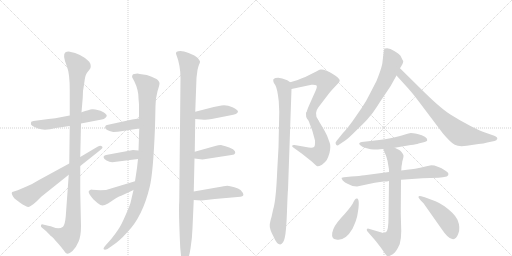
t = 0.00 s
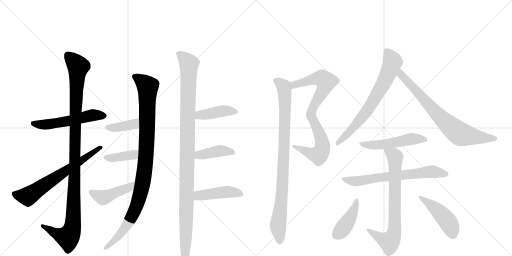
t = 3.20 s
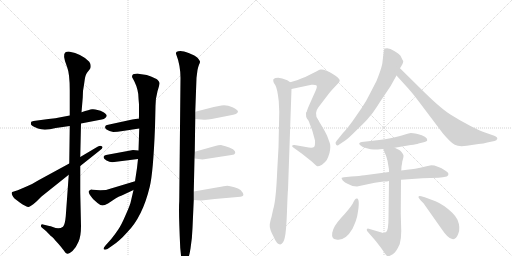
t = 6.40 s
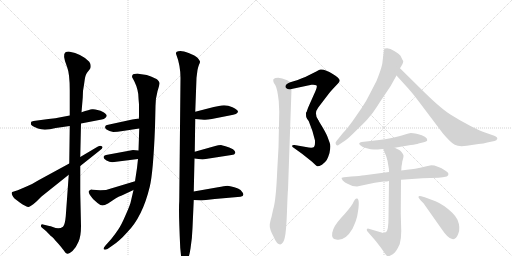
t = 9.60 s
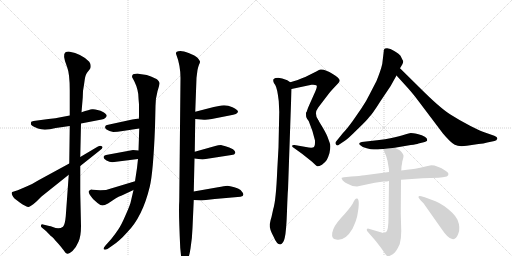
t = 12.80 s
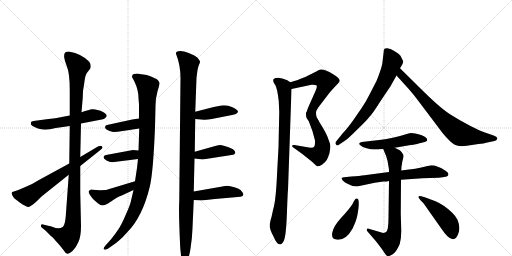
t = 16.00 s

The animated SVG that drew these frames (rendered in a browser with its animation timeline set to each time). Animation: 21 CSS @keyframes rules; one cycle of 16.00 s.

<svg version="1.1" viewBox="0 0 2048 1024" xmlns="http://www.w3.org/2000/svg">
  <g stroke="lightgray" stroke-dasharray="1,1" stroke-width="1" transform="scale(4, 4)">
    <line x1="0" y1="0" x2="256" y2="256"></line>
    <line x1="256" y1="0" x2="0" y2="256"></line>
    <line x1="128" y1="0" x2="128" y2="256"></line>
    <line x1="0" y1="128" x2="256" y2="128"></line>
    <line x1="256" y1="0" x2="512" y2="256"></line>
    <line x1="512" y1="0" x2="256" y2="256"></line>
    <line x1="384" y1="0" x2="384" y2="256"></line>
    <line x1="256" y1="128" x2="512" y2="128"></line>
  </g>
<g transform="scale(1, -1) translate(0, -850)">
   <style type="text/css">
    @keyframes keyframes0 {
      from {
       stroke: black;
       stroke-dashoffset: 547;
       stroke-width: 128;
       }
       64% {
       animation-timing-function: step-end;
       stroke: black;
       stroke-dashoffset: 0;
       stroke-width: 128;
       }
       to {
       stroke: black;
       stroke-width: 1024;
       }
       }
       #make-me-a-hanzi-animation-0 {
         animation: keyframes0 0.695150s both;
         animation-delay: 0.000000s;
         animation-timing-function: linear;
       }
    @keyframes keyframes1 {
      from {
       stroke: black;
       stroke-dashoffset: 1117;
       stroke-width: 128;
       }
       78% {
       animation-timing-function: step-end;
       stroke: black;
       stroke-dashoffset: 0;
       stroke-width: 128;
       }
       to {
       stroke: black;
       stroke-width: 1024;
       }
       }
       #make-me-a-hanzi-animation-1 {
         animation: keyframes1 1.159017s both;
         animation-delay: 0.695150s;
         animation-timing-function: linear;
       }
    @keyframes keyframes2 {
      from {
       stroke: black;
       stroke-dashoffset: 663;
       stroke-width: 128;
       }
       68% {
       animation-timing-function: step-end;
       stroke: black;
       stroke-dashoffset: 0;
       stroke-width: 128;
       }
       to {
       stroke: black;
       stroke-width: 1024;
       }
       }
       #make-me-a-hanzi-animation-2 {
         animation: keyframes2 0.789551s both;
         animation-delay: 1.854167s;
         animation-timing-function: linear;
       }
    @keyframes keyframes3 {
      from {
       stroke: black;
       stroke-dashoffset: 1015;
       stroke-width: 128;
       }
       77% {
       animation-timing-function: step-end;
       stroke: black;
       stroke-dashoffset: 0;
       stroke-width: 128;
       }
       to {
       stroke: black;
       stroke-width: 1024;
       }
       }
       #make-me-a-hanzi-animation-3 {
         animation: keyframes3 1.076009s both;
         animation-delay: 2.643717s;
         animation-timing-function: linear;
       }
    @keyframes keyframes4 {
      from {
       stroke: black;
       stroke-dashoffset: 385;
       stroke-width: 128;
       }
       56% {
       animation-timing-function: step-end;
       stroke: black;
       stroke-dashoffset: 0;
       stroke-width: 128;
       }
       to {
       stroke: black;
       stroke-width: 1024;
       }
       }
       #make-me-a-hanzi-animation-4 {
         animation: keyframes4 0.563314s both;
         animation-delay: 3.719727s;
         animation-timing-function: linear;
       }
    @keyframes keyframes5 {
      from {
       stroke: black;
       stroke-dashoffset: 387;
       stroke-width: 128;
       }
       56% {
       animation-timing-function: step-end;
       stroke: black;
       stroke-dashoffset: 0;
       stroke-width: 128;
       }
       to {
       stroke: black;
       stroke-width: 1024;
       }
       }
       #make-me-a-hanzi-animation-5 {
         animation: keyframes5 0.564941s both;
         animation-delay: 4.283040s;
         animation-timing-function: linear;
       }
    @keyframes keyframes6 {
      from {
       stroke: black;
       stroke-dashoffset: 448;
       stroke-width: 128;
       }
       59% {
       animation-timing-function: step-end;
       stroke: black;
       stroke-dashoffset: 0;
       stroke-width: 128;
       }
       to {
       stroke: black;
       stroke-width: 1024;
       }
       }
       #make-me-a-hanzi-animation-6 {
         animation: keyframes6 0.614583s both;
         animation-delay: 4.847982s;
         animation-timing-function: linear;
       }
    @keyframes keyframes7 {
      from {
       stroke: black;
       stroke-dashoffset: 1103;
       stroke-width: 128;
       }
       78% {
       animation-timing-function: step-end;
       stroke: black;
       stroke-dashoffset: 0;
       stroke-width: 128;
       }
       to {
       stroke: black;
       stroke-width: 1024;
       }
       }
       #make-me-a-hanzi-animation-7 {
         animation: keyframes7 1.147624s both;
         animation-delay: 5.462565s;
         animation-timing-function: linear;
       }
    @keyframes keyframes8 {
      from {
       stroke: black;
       stroke-dashoffset: 418;
       stroke-width: 128;
       }
       58% {
       animation-timing-function: step-end;
       stroke: black;
       stroke-dashoffset: 0;
       stroke-width: 128;
       }
       to {
       stroke: black;
       stroke-width: 1024;
       }
       }
       #make-me-a-hanzi-animation-8 {
         animation: keyframes8 0.590169s both;
         animation-delay: 6.610189s;
         animation-timing-function: linear;
       }
    @keyframes keyframes9 {
      from {
       stroke: black;
       stroke-dashoffset: 409;
       stroke-width: 128;
       }
       57% {
       animation-timing-function: step-end;
       stroke: black;
       stroke-dashoffset: 0;
       stroke-width: 128;
       }
       to {
       stroke: black;
       stroke-width: 1024;
       }
       }
       #make-me-a-hanzi-animation-9 {
         animation: keyframes9 0.582845s both;
         animation-delay: 7.200358s;
         animation-timing-function: linear;
       }
    @keyframes keyframes10 {
      from {
       stroke: black;
       stroke-dashoffset: 445;
       stroke-width: 128;
       }
       59% {
       animation-timing-function: step-end;
       stroke: black;
       stroke-dashoffset: 0;
       stroke-width: 128;
       }
       to {
       stroke: black;
       stroke-width: 1024;
       }
       }
       #make-me-a-hanzi-animation-10 {
         animation: keyframes10 0.612142s both;
         animation-delay: 7.783203s;
         animation-timing-function: linear;
       }
    @keyframes keyframes11 {
      from {
       stroke: black;
       stroke-dashoffset: 568;
       stroke-width: 128;
       }
       65% {
       animation-timing-function: step-end;
       stroke: black;
       stroke-dashoffset: 0;
       stroke-width: 128;
       }
       to {
       stroke: black;
       stroke-width: 1024;
       }
       }
       #make-me-a-hanzi-animation-11 {
         animation: keyframes11 0.712240s both;
         animation-delay: 8.395345s;
         animation-timing-function: linear;
       }
    @keyframes keyframes12 {
      from {
       stroke: black;
       stroke-dashoffset: 540;
       stroke-width: 128;
       }
       64% {
       animation-timing-function: step-end;
       stroke: black;
       stroke-dashoffset: 0;
       stroke-width: 128;
       }
       to {
       stroke: black;
       stroke-width: 1024;
       }
       }
       #make-me-a-hanzi-animation-12 {
         animation: keyframes12 0.689453s both;
         animation-delay: 9.107585s;
         animation-timing-function: linear;
       }
    @keyframes keyframes13 {
      from {
       stroke: black;
       stroke-dashoffset: 919;
       stroke-width: 128;
       }
       75% {
       animation-timing-function: step-end;
       stroke: black;
       stroke-dashoffset: 0;
       stroke-width: 128;
       }
       to {
       stroke: black;
       stroke-width: 1024;
       }
       }
       #make-me-a-hanzi-animation-13 {
         animation: keyframes13 0.997884s both;
         animation-delay: 9.797038s;
         animation-timing-function: linear;
       }
    @keyframes keyframes14 {
      from {
       stroke: black;
       stroke-dashoffset: 700;
       stroke-width: 128;
       }
       69% {
       animation-timing-function: step-end;
       stroke: black;
       stroke-dashoffset: 0;
       stroke-width: 128;
       }
       to {
       stroke: black;
       stroke-width: 1024;
       }
       }
       #make-me-a-hanzi-animation-14 {
         animation: keyframes14 0.819661s both;
         animation-delay: 10.794922s;
         animation-timing-function: linear;
       }
    @keyframes keyframes15 {
      from {
       stroke: black;
       stroke-dashoffset: 749;
       stroke-width: 128;
       }
       71% {
       animation-timing-function: step-end;
       stroke: black;
       stroke-dashoffset: 0;
       stroke-width: 128;
       }
       to {
       stroke: black;
       stroke-width: 1024;
       }
       }
       #make-me-a-hanzi-animation-15 {
         animation: keyframes15 0.859538s both;
         animation-delay: 11.614583s;
         animation-timing-function: linear;
       }
    @keyframes keyframes16 {
      from {
       stroke: black;
       stroke-dashoffset: 509;
       stroke-width: 128;
       }
       62% {
       animation-timing-function: step-end;
       stroke: black;
       stroke-dashoffset: 0;
       stroke-width: 128;
       }
       to {
       stroke: black;
       stroke-width: 1024;
       }
       }
       #make-me-a-hanzi-animation-16 {
         animation: keyframes16 0.664225s both;
         animation-delay: 12.474121s;
         animation-timing-function: linear;
       }
    @keyframes keyframes17 {
      from {
       stroke: black;
       stroke-dashoffset: 669;
       stroke-width: 128;
       }
       69% {
       animation-timing-function: step-end;
       stroke: black;
       stroke-dashoffset: 0;
       stroke-width: 128;
       }
       to {
       stroke: black;
       stroke-width: 1024;
       }
       }
       #make-me-a-hanzi-animation-17 {
         animation: keyframes17 0.794434s both;
         animation-delay: 13.138346s;
         animation-timing-function: linear;
       }
    @keyframes keyframes18 {
      from {
       stroke: black;
       stroke-dashoffset: 746;
       stroke-width: 128;
       }
       71% {
       animation-timing-function: step-end;
       stroke: black;
       stroke-dashoffset: 0;
       stroke-width: 128;
       }
       to {
       stroke: black;
       stroke-width: 1024;
       }
       }
       #make-me-a-hanzi-animation-18 {
         animation: keyframes18 0.857096s both;
         animation-delay: 13.932780s;
         animation-timing-function: linear;
       }
    @keyframes keyframes19 {
      from {
       stroke: black;
       stroke-dashoffset: 419;
       stroke-width: 128;
       }
       58% {
       animation-timing-function: step-end;
       stroke: black;
       stroke-dashoffset: 0;
       stroke-width: 128;
       }
       to {
       stroke: black;
       stroke-width: 1024;
       }
       }
       #make-me-a-hanzi-animation-19 {
         animation: keyframes19 0.590983s both;
         animation-delay: 14.789876s;
         animation-timing-function: linear;
       }
    @keyframes keyframes20 {
      from {
       stroke: black;
       stroke-dashoffset: 457;
       stroke-width: 128;
       }
       60% {
       animation-timing-function: step-end;
       stroke: black;
       stroke-dashoffset: 0;
       stroke-width: 128;
       }
       to {
       stroke: black;
       stroke-width: 1024;
       }
       }
       #make-me-a-hanzi-animation-20 {
         animation: keyframes20 0.621908s both;
         animation-delay: 15.380859s;
         animation-timing-function: linear;
       }
</style>
<path d="M 279 388 L 242 381 Q 225 377 194 374 L 134 366 L 125 363 Q 123 357 124 352 Q 126 346 152 336 Q 178 326 223 338 L 279 346 L 324 356 L 407 372 Q 416 373 421 378 Q 427 383 427 388 Q 427 392 414 401 Q 402 409 390 410 Q 379 414 368 413 Q 358 412 326 401 L 279 388 Z" fill="lightgray"></path> 
<path d="M 326 401 L 331 460 L 332 486 Q 336 509 339 532 Q 342 554 352 564 L 359 573 Q 363 577 363 586 Q 363 594 357 603 Q 329 634 275 644 Q 266 644 262 641 Q 248 632 268 583 Q 279 556 279 488 L 279 388 L 279 346 L 277 196 L 275 151 L 263 -15 Q 260 -49 252 -57 Q 236 -69 211 -58 Q 202 -54 197 -54 L 172 -48 Q 166 -46 164 -51 Q 162 -56 167 -60 L 184 -74 Q 201 -92 205 -95 Q 210 -98 215 -104 Q 220 -111 227 -118 Q 235 -126 246 -140 Q 258 -155 260 -159 Q 264 -164 270 -165 Q 276 -166 290 -154 Q 305 -139 314 -117 Q 324 -95 324 -54 L 321 80 L 321 186 L 321 222 L 324 356 L 326 401 Z" fill="lightgray"></path> 
<path d="M 277 196 L 154 129 Q 129 113 106 104 L 71 89 L 49 82 Q 42 77 58 56 L 79 40 Q 109 19 117 23 Q 120 24 133 33 L 147 45 L 166 64 L 275 151 L 321 186 L 399 248 Q 416 260 407 265 Q 402 269 390 263 L 321 222 L 277 196 Z" fill="lightgray"></path> 
<path d="M 550 556 Q 534 556 530 550 Q 527 544 529 540 Q 548 509 553 474 Q 554 454 556 433 L 556 376 L 557 336 L 554 248 L 552 214 L 548 178 L 540 125 L 534 90 L 524 47 Q 522 33 503 -9 Q 485 -51 473 -68 Q 461 -86 445 -106 L 421 -133 Q 412 -143 415 -147 Q 419 -151 430 -146 L 450 -132 Q 478 -114 508 -80 Q 570 -18 599 103 Q 613 161 620 342 L 622 426 Q 622 456 630 485 Q 639 513 638 518 Q 638 522 631 530 Q 625 537 587 550 L 566 553 Q 560 553 550 556 Z" fill="lightgray"></path> 
<path d="M 556 376 L 529 372 L 428 350 Q 422 349 421 344 Q 417 334 438 326 L 453 322 Q 469 322 491 326 L 557 336 C 587 340 586 380 556 376 Z" fill="lightgray"></path> 
<path d="M 554 248 L 532 250 L 424 230 Q 415 228 414 222 Q 414 215 426 208 Q 438 201 449 201 L 552 214 C 582 218 584 245 554 248 Z" fill="lightgray"></path> 
<path d="M 540 125 L 424 90 Q 412 90 401 89 L 369 91 L 367 92 Q 359 92 355 85 Q 352 78 373 53 L 390 38 Q 403 28 410 28 Q 418 28 432 36 L 462 56 Q 474 64 487 68 L 534 90 C 561 103 569 134 540 125 Z" fill="lightgray"></path> 
<path d="M 722 538 L 717 45 Q 714 7 721 -142 L 725 -181 Q 729 -203 739 -203 Q 740 -204 742 -202 Q 755 -190 762 -144 Q 769 -99 770 -62 L 775 50 L 775 84 L 778 216 L 779 243 L 781 374 L 781 403 L 786 539 L 790 570 Q 792 581 796 591 Q 801 600 800 604 Q 799 608 790 619 Q 781 628 757 637 Q 733 646 722 646 Q 712 646 707 643 Q 703 639 704 635 Q 722 589 722 538 Z" fill="lightgray"></path> 
<path d="M 781 374 L 816 371 Q 826 370 847 374 L 918 388 Q 952 393 952 404 Q 952 410 930 421 Q 908 431 886 428 L 855 422 L 781 403 C 752 396 751 377 781 374 Z" fill="lightgray"></path> 
<path d="M 778 216 L 810 212 L 926 230 Q 939 231 941 238 Q 943 245 932 253 Q 917 261 902 265 Q 888 268 884 270 Q 873 270 861 266 L 779 243 C 750 235 748 220 778 216 Z" fill="lightgray"></path> 
<path d="M 775 50 L 806 48 L 859 54 L 962 63 Q 979 66 971 79 Q 963 92 952 96 Q 920 107 909 107 Q 898 106 872 101 L 775 84 C 745 79 745 52 775 50 Z" fill="lightgray"></path> 
<path d="M 1227 404 L 1225 389 C 1221 359 1286 345 1272 371 Q 1255 397 1273 420 L 1305 462 Q 1321 484 1333 496 L 1351 515 Q 1359 523 1359 528 Q 1359 532 1351 540 Q 1343 548 1331 554 Q 1300 574 1282 572 Q 1277 572 1267 565 L 1221 542 Q 1204 537 1191 530 L 1161 521 C 1132 512 1137 488 1166 494 L 1246 511 Q 1260 512 1265 509 Q 1271 506 1262 486 L 1237 430 Q 1233 422 1227 404 Z" fill="lightgray"></path> 
<path d="M 1225 389 Q 1225 382 1234 368 Q 1252 325 1260 288 Q 1261 266 1256 262 Q 1251 258 1235 260 L 1178 270 Q 1172 271 1169 268 Q 1166 264 1176 258 L 1208 235 L 1247 204 L 1261 191 Q 1266 186 1269 185 Q 1273 183 1288 191 Q 1302 202 1307 210 Q 1312 218 1318 238 Q 1324 266 1319 278 L 1311 300 Q 1308 310 1292 338 L 1272 371 C 1256 397 1217 418 1225 389 Z" fill="lightgray"></path> 
<path d="M 1161 521 L 1149 529 Q 1127 538 1113 539 Q 1100 539 1096 535 Q 1092 534 1093 526 Q 1094 518 1101 510 Q 1109 497 1115 446 L 1117 402 L 1114 260 L 1109 170 Q 1104 48 1093 14 L 1086 -18 Q 1082 -29 1079 -47 Q 1077 -65 1094 -96 Q 1107 -128 1121 -128 Q 1134 -125 1139 -101 Q 1145 -78 1148 6 Q 1151 89 1152 90 L 1166 494 C 1167 518 1167 518 1161 521 Z" fill="lightgray"></path> 
<path d="M 1535 645 L 1529 594 Q 1523 568 1506 526 L 1477 470 Q 1465 445 1446 417 L 1410 365 Q 1386 332 1371 317 L 1346 286 Q 1339 280 1344 272 Q 1349 264 1357 272 L 1381 288 Q 1391 294 1430 333 Q 1470 371 1477 382 Q 1489 393 1521 444 L 1562 505 L 1586 548 L 1600 577 L 1609 592 Q 1613 599 1613 606 Q 1611 608 1602 627 Q 1598 633 1577 646 Q 1556 661 1540 656 Q 1534 652 1535 645 Z" fill="lightgray"></path> 
<path d="M 1586 548 L 1634 495 Q 1652 475 1676 443 L 1771 317 Q 1802 280 1819 271 Q 1836 262 1867 267 L 1914 274 Q 1935 276 1949 280 L 1978 286 Q 1987 288 1989 295 Q 1991 302 1977 307 L 1937 321 Q 1924 325 1882 346 Q 1841 367 1800 393 Q 1759 419 1677 501 L 1600 577 C 1579 598 1566 570 1586 548 Z" fill="lightgray"></path> 
<path d="M 1579 259 L 1643 270 Q 1667 273 1674 276 L 1695 281 Q 1709 284 1709 290 Q 1709 305 1670 314 Q 1650 318 1643 318 Q 1627 314 1596 305 Q 1566 296 1517 290 L 1447 282 Q 1431 278 1440 270 Q 1449 261 1467 257 Q 1485 252 1495 252 L 1512 252 Q 1516 254 1533 254 L 1579 259 Z" fill="lightgray"></path> 
<path d="M 1556 162 L 1458 149 Q 1440 146 1405 144 L 1376 141 L 1367 139 Q 1364 138 1371 128 Q 1380 119 1390 115 L 1410 106 L 1428 104 L 1499 119 L 1534 124 Q 1550 124 1556 126 L 1604 131 L 1676 136 Q 1680 137 1689 137 L 1754 139 L 1771 141 Q 1784 143 1787 144 Q 1803 154 1782 167 Q 1749 189 1725 189 L 1706 185 Q 1650 172 1636 172 L 1605 168 L 1556 162 Z" fill="lightgray"></path> 
<path d="M 1533 254 L 1539 239 Q 1545 228 1550 207 L 1555 178 Q 1556 176 1556 162 L 1556 126 L 1554 -20 Q 1554 -73 1544 -78 Q 1534 -84 1526 -80 L 1475 -65 Q 1469 -63 1468 -67 Q 1465 -68 1470 -76 L 1503 -114 L 1523 -140 Q 1532 -152 1539 -163 Q 1546 -174 1551 -175 Q 1557 -176 1571 -167 Q 1585 -158 1599 -126 Q 1605 -105 1605 -74 L 1603 -4 L 1604 131 L 1605 168 L 1606 184 Q 1608 192 1609 203 Q 1615 223 1614 228 Q 1613 233 1606 242 Q 1600 250 1595 251 L 1579 259 C 1552 272 1522 282 1533 254 Z" fill="lightgray"></path> 
<path d="M 1428 56 Q 1424 57 1420 52 Q 1416 47 1410 34 Q 1396 12 1364 -22 Q 1333 -56 1329 -81 Q 1325 -106 1345 -108 Q 1381 -115 1410 -65 Q 1427 -29 1430 -8 Q 1441 54 1428 56 Z" fill="lightgray"></path> 
<path d="M 1676 57 L 1683 48 L 1694 37 L 1763 -61 Q 1793 -106 1809 -106 Q 1824 -110 1833 -85 Q 1843 -61 1830 -29 Q 1823 -15 1810 -2 Q 1776 31 1742 45 L 1699 61 L 1685 65 Q 1677 67 1675 65 Q 1672 61 1676 57 Z" fill="lightgray"></path> 
      <clipPath id="make-me-a-hanzi-clip-0">
      <path d="M 279 388 L 242 381 Q 225 377 194 374 L 134 366 L 125 363 Q 123 357 124 352 Q 126 346 152 336 Q 178 326 223 338 L 279 346 L 324 356 L 407 372 Q 416 373 421 378 Q 427 383 427 388 Q 427 392 414 401 Q 402 409 390 410 Q 379 414 368 413 Q 358 412 326 401 L 279 388 Z" fill="lightgray"></path>
      </clipPath>
      <path clip-path="url(#make-me-a-hanzi-clip-0)" d="M 132 357 L 182 351 L 282 367 L 373 390 L 418 386 " fill="none" id="make-me-a-hanzi-animation-0" stroke-dasharray="419 838" stroke-linecap="round"></path>

      <clipPath id="make-me-a-hanzi-clip-1">
      <path d="M 326 401 L 331 460 L 332 486 Q 336 509 339 532 Q 342 554 352 564 L 359 573 Q 363 577 363 586 Q 363 594 357 603 Q 329 634 275 644 Q 266 644 262 641 Q 248 632 268 583 Q 279 556 279 488 L 279 388 L 279 346 L 277 196 L 275 151 L 263 -15 Q 260 -49 252 -57 Q 236 -69 211 -58 Q 202 -54 197 -54 L 172 -48 Q 166 -46 164 -51 Q 162 -56 167 -60 L 184 -74 Q 201 -92 205 -95 Q 210 -98 215 -104 Q 220 -111 227 -118 Q 235 -126 246 -140 Q 258 -155 260 -159 Q 264 -164 270 -165 Q 276 -166 290 -154 Q 305 -139 314 -117 Q 324 -95 324 -54 L 321 80 L 321 186 L 321 222 L 324 356 L 326 401 Z" fill="lightgray"></path>
      </clipPath>
      <path clip-path="url(#make-me-a-hanzi-clip-1)" d="M 272 629 L 313 584 L 305 481 L 290 -63 L 272 -99 L 224 -84 L 170 -54 " fill="none" id="make-me-a-hanzi-animation-1" stroke-dasharray="989 1978" stroke-linecap="round"></path>

      <clipPath id="make-me-a-hanzi-clip-2">
      <path d="M 277 196 L 154 129 Q 129 113 106 104 L 71 89 L 49 82 Q 42 77 58 56 L 79 40 Q 109 19 117 23 Q 120 24 133 33 L 147 45 L 166 64 L 275 151 L 321 186 L 399 248 Q 416 260 407 265 Q 402 269 390 263 L 321 222 L 277 196 Z" fill="lightgray"></path>
      </clipPath>
      <path clip-path="url(#make-me-a-hanzi-clip-2)" d="M 57 76 L 63 70 L 112 65 L 402 259 " fill="none" id="make-me-a-hanzi-animation-2" stroke-dasharray="535 1070" stroke-linecap="round"></path>

      <clipPath id="make-me-a-hanzi-clip-3">
      <path d="M 550 556 Q 534 556 530 550 Q 527 544 529 540 Q 548 509 553 474 Q 554 454 556 433 L 556 376 L 557 336 L 554 248 L 552 214 L 548 178 L 540 125 L 534 90 L 524 47 Q 522 33 503 -9 Q 485 -51 473 -68 Q 461 -86 445 -106 L 421 -133 Q 412 -143 415 -147 Q 419 -151 430 -146 L 450 -132 Q 478 -114 508 -80 Q 570 -18 599 103 Q 613 161 620 342 L 622 426 Q 622 456 630 485 Q 639 513 638 518 Q 638 522 631 530 Q 625 537 587 550 L 566 553 Q 560 553 550 556 Z" fill="lightgray"></path>
      </clipPath>
      <path clip-path="url(#make-me-a-hanzi-clip-3)" d="M 539 544 L 591 503 L 584 228 L 568 101 L 545 22 L 513 -41 L 480 -88 L 422 -142 " fill="none" id="make-me-a-hanzi-animation-3" stroke-dasharray="887 1774" stroke-linecap="round"></path>

      <clipPath id="make-me-a-hanzi-clip-4">
      <path d="M 556 376 L 529 372 L 428 350 Q 422 349 421 344 Q 417 334 438 326 L 453 322 Q 469 322 491 326 L 557 336 C 587 340 586 380 556 376 Z" fill="lightgray"></path>
      </clipPath>
      <path clip-path="url(#make-me-a-hanzi-clip-4)" d="M 430 341 L 449 338 L 534 352 L 550 369 " fill="none" id="make-me-a-hanzi-animation-4" stroke-dasharray="257 514" stroke-linecap="round"></path>

      <clipPath id="make-me-a-hanzi-clip-5">
      <path d="M 554 248 L 532 250 L 424 230 Q 415 228 414 222 Q 414 215 426 208 Q 438 201 449 201 L 552 214 C 582 218 584 245 554 248 Z" fill="lightgray"></path>
      </clipPath>
      <path clip-path="url(#make-me-a-hanzi-clip-5)" d="M 423 222 L 446 217 L 534 231 L 548 243 " fill="none" id="make-me-a-hanzi-animation-5" stroke-dasharray="259 518" stroke-linecap="round"></path>

      <clipPath id="make-me-a-hanzi-clip-6">
      <path d="M 540 125 L 424 90 Q 412 90 401 89 L 369 91 L 367 92 Q 359 92 355 85 Q 352 78 373 53 L 390 38 Q 403 28 410 28 Q 418 28 432 36 L 462 56 Q 474 64 487 68 L 534 90 C 561 103 569 134 540 125 Z" fill="lightgray"></path>
      </clipPath>
      <path clip-path="url(#make-me-a-hanzi-clip-6)" d="M 364 83 L 413 60 L 519 101 L 534 120 " fill="none" id="make-me-a-hanzi-animation-6" stroke-dasharray="320 640" stroke-linecap="round"></path>

      <clipPath id="make-me-a-hanzi-clip-7">
      <path d="M 722 538 L 717 45 Q 714 7 721 -142 L 725 -181 Q 729 -203 739 -203 Q 740 -204 742 -202 Q 755 -190 762 -144 Q 769 -99 770 -62 L 775 50 L 775 84 L 778 216 L 779 243 L 781 374 L 781 403 L 786 539 L 790 570 Q 792 581 796 591 Q 801 600 800 604 Q 799 608 790 619 Q 781 628 757 637 Q 733 646 722 646 Q 712 646 707 643 Q 703 639 704 635 Q 722 589 722 538 Z" fill="lightgray"></path>
      </clipPath>
      <path clip-path="url(#make-me-a-hanzi-clip-7)" d="M 716 635 L 756 595 L 738 -195 " fill="none" id="make-me-a-hanzi-animation-7" stroke-dasharray="975 1950" stroke-linecap="round"></path>

      <clipPath id="make-me-a-hanzi-clip-8">
      <path d="M 781 374 L 816 371 Q 826 370 847 374 L 918 388 Q 952 393 952 404 Q 952 410 930 421 Q 908 431 886 428 L 855 422 L 781 403 C 752 396 751 377 781 374 Z" fill="lightgray"></path>
      </clipPath>
      <path clip-path="url(#make-me-a-hanzi-clip-8)" d="M 787 381 L 798 390 L 882 405 L 944 404 " fill="none" id="make-me-a-hanzi-animation-8" stroke-dasharray="290 580" stroke-linecap="round"></path>

      <clipPath id="make-me-a-hanzi-clip-9">
      <path d="M 778 216 L 810 212 L 926 230 Q 939 231 941 238 Q 943 245 932 253 Q 917 261 902 265 Q 888 268 884 270 Q 873 270 861 266 L 779 243 C 750 235 748 220 778 216 Z" fill="lightgray"></path>
      </clipPath>
      <path clip-path="url(#make-me-a-hanzi-clip-9)" d="M 784 223 L 795 230 L 880 247 L 933 240 " fill="none" id="make-me-a-hanzi-animation-9" stroke-dasharray="281 562" stroke-linecap="round"></path>

      <clipPath id="make-me-a-hanzi-clip-10">
      <path d="M 775 50 L 806 48 L 859 54 L 962 63 Q 979 66 971 79 Q 963 92 952 96 Q 920 107 909 107 Q 898 106 872 101 L 775 84 C 745 79 745 52 775 50 Z" fill="lightgray"></path>
      </clipPath>
      <path clip-path="url(#make-me-a-hanzi-clip-10)" d="M 783 56 L 792 67 L 898 82 L 937 81 L 964 72 " fill="none" id="make-me-a-hanzi-animation-10" stroke-dasharray="317 634" stroke-linecap="round"></path>

      <clipPath id="make-me-a-hanzi-clip-11">
      <path d="M 1227 404 L 1225 389 C 1221 359 1286 345 1272 371 Q 1255 397 1273 420 L 1305 462 Q 1321 484 1333 496 L 1351 515 Q 1359 523 1359 528 Q 1359 532 1351 540 Q 1343 548 1331 554 Q 1300 574 1282 572 Q 1277 572 1267 565 L 1221 542 Q 1204 537 1191 530 L 1161 521 C 1132 512 1137 488 1166 494 L 1246 511 Q 1260 512 1265 509 Q 1271 506 1262 486 L 1237 430 Q 1233 422 1227 404 Z" fill="lightgray"></path>
      </clipPath>
      <path clip-path="url(#make-me-a-hanzi-clip-11)" d="M 1171 502 L 1187 515 L 1260 535 L 1288 536 L 1303 524 L 1297 500 L 1247 406 L 1248 396 L 1267 377 " fill="none" id="make-me-a-hanzi-animation-11" stroke-dasharray="440 880" stroke-linecap="round"></path>

      <clipPath id="make-me-a-hanzi-clip-12">
      <path d="M 1225 389 Q 1225 382 1234 368 Q 1252 325 1260 288 Q 1261 266 1256 262 Q 1251 258 1235 260 L 1178 270 Q 1172 271 1169 268 Q 1166 264 1176 258 L 1208 235 L 1247 204 L 1261 191 Q 1266 186 1269 185 Q 1273 183 1288 191 Q 1302 202 1307 210 Q 1312 218 1318 238 Q 1324 266 1319 278 L 1311 300 Q 1308 310 1292 338 L 1272 371 C 1256 397 1217 418 1225 389 Z" fill="lightgray"></path>
      </clipPath>
      <path clip-path="url(#make-me-a-hanzi-clip-12)" d="M 1230 386 L 1260 353 L 1277 319 L 1290 267 L 1283 240 L 1275 229 L 1261 231 L 1175 264 " fill="none" id="make-me-a-hanzi-animation-12" stroke-dasharray="412 824" stroke-linecap="round"></path>

      <clipPath id="make-me-a-hanzi-clip-13">
      <path d="M 1161 521 L 1149 529 Q 1127 538 1113 539 Q 1100 539 1096 535 Q 1092 534 1093 526 Q 1094 518 1101 510 Q 1109 497 1115 446 L 1117 402 L 1114 260 L 1109 170 Q 1104 48 1093 14 L 1086 -18 Q 1082 -29 1079 -47 Q 1077 -65 1094 -96 Q 1107 -128 1121 -128 Q 1134 -125 1139 -101 Q 1145 -78 1148 6 Q 1151 89 1152 90 L 1166 494 C 1167 518 1167 518 1161 521 Z" fill="lightgray"></path>
      </clipPath>
      <path clip-path="url(#make-me-a-hanzi-clip-13)" d="M 1103 528 L 1135 504 L 1140 440 L 1132 145 L 1112 -55 L 1120 -117 " fill="none" id="make-me-a-hanzi-animation-13" stroke-dasharray="791 1582" stroke-linecap="round"></path>

      <clipPath id="make-me-a-hanzi-clip-14">
      <path d="M 1535 645 L 1529 594 Q 1523 568 1506 526 L 1477 470 Q 1465 445 1446 417 L 1410 365 Q 1386 332 1371 317 L 1346 286 Q 1339 280 1344 272 Q 1349 264 1357 272 L 1381 288 Q 1391 294 1430 333 Q 1470 371 1477 382 Q 1489 393 1521 444 L 1562 505 L 1586 548 L 1600 577 L 1609 592 Q 1613 599 1613 606 Q 1611 608 1602 627 Q 1598 633 1577 646 Q 1556 661 1540 656 Q 1534 652 1535 645 Z" fill="lightgray"></path>
      </clipPath>
      <path clip-path="url(#make-me-a-hanzi-clip-14)" d="M 1547 646 L 1569 601 L 1534 515 L 1468 407 L 1412 337 L 1351 278 " fill="none" id="make-me-a-hanzi-animation-14" stroke-dasharray="572 1144" stroke-linecap="round"></path>

      <clipPath id="make-me-a-hanzi-clip-15">
      <path d="M 1586 548 L 1634 495 Q 1652 475 1676 443 L 1771 317 Q 1802 280 1819 271 Q 1836 262 1867 267 L 1914 274 Q 1935 276 1949 280 L 1978 286 Q 1987 288 1989 295 Q 1991 302 1977 307 L 1937 321 Q 1924 325 1882 346 Q 1841 367 1800 393 Q 1759 419 1677 501 L 1600 577 C 1579 598 1566 570 1586 548 Z" fill="lightgray"></path>
      </clipPath>
      <path clip-path="url(#make-me-a-hanzi-clip-15)" d="M 1603 569 L 1602 558 L 1621 532 L 1741 402 L 1830 321 L 1842 313 L 1902 302 L 1979 296 " fill="none" id="make-me-a-hanzi-animation-15" stroke-dasharray="621 1242" stroke-linecap="round"></path>

      <clipPath id="make-me-a-hanzi-clip-16">
      <path d="M 1579 259 L 1643 270 Q 1667 273 1674 276 L 1695 281 Q 1709 284 1709 290 Q 1709 305 1670 314 Q 1650 318 1643 318 Q 1627 314 1596 305 Q 1566 296 1517 290 L 1447 282 Q 1431 278 1440 270 Q 1449 261 1467 257 Q 1485 252 1495 252 L 1512 252 Q 1516 254 1533 254 L 1579 259 Z" fill="lightgray"></path>
      </clipPath>
      <path clip-path="url(#make-me-a-hanzi-clip-16)" d="M 1450 272 L 1508 270 L 1644 294 L 1701 292 " fill="none" id="make-me-a-hanzi-animation-16" stroke-dasharray="381 762" stroke-linecap="round"></path>

      <clipPath id="make-me-a-hanzi-clip-17">
      <path d="M 1556 162 L 1458 149 Q 1440 146 1405 144 L 1376 141 L 1367 139 Q 1364 138 1371 128 Q 1380 119 1390 115 L 1410 106 L 1428 104 L 1499 119 L 1534 124 Q 1550 124 1556 126 L 1604 131 L 1676 136 Q 1680 137 1689 137 L 1754 139 L 1771 141 Q 1784 143 1787 144 Q 1803 154 1782 167 Q 1749 189 1725 189 L 1706 185 Q 1650 172 1636 172 L 1605 168 L 1556 162 Z" fill="lightgray"></path>
      </clipPath>
      <path clip-path="url(#make-me-a-hanzi-clip-17)" d="M 1373 135 L 1431 125 L 1700 162 L 1725 164 L 1782 155 " fill="none" id="make-me-a-hanzi-animation-17" stroke-dasharray="541 1082" stroke-linecap="round"></path>

      <clipPath id="make-me-a-hanzi-clip-18">
      <path d="M 1533 254 L 1539 239 Q 1545 228 1550 207 L 1555 178 Q 1556 176 1556 162 L 1556 126 L 1554 -20 Q 1554 -73 1544 -78 Q 1534 -84 1526 -80 L 1475 -65 Q 1469 -63 1468 -67 Q 1465 -68 1470 -76 L 1503 -114 L 1523 -140 Q 1532 -152 1539 -163 Q 1546 -174 1551 -175 Q 1557 -176 1571 -167 Q 1585 -158 1599 -126 Q 1605 -105 1605 -74 L 1603 -4 L 1604 131 L 1605 168 L 1606 184 Q 1608 192 1609 203 Q 1615 223 1614 228 Q 1613 233 1606 242 Q 1600 250 1595 251 L 1579 259 C 1552 272 1522 282 1533 254 Z" fill="lightgray"></path>
      </clipPath>
      <path clip-path="url(#make-me-a-hanzi-clip-18)" d="M 1541 253 L 1573 231 L 1580 219 L 1576 -81 L 1558 -117 L 1535 -110 L 1473 -71 " fill="none" id="make-me-a-hanzi-animation-18" stroke-dasharray="618 1236" stroke-linecap="round"></path>

      <clipPath id="make-me-a-hanzi-clip-19">
      <path d="M 1428 56 Q 1424 57 1420 52 Q 1416 47 1410 34 Q 1396 12 1364 -22 Q 1333 -56 1329 -81 Q 1325 -106 1345 -108 Q 1381 -115 1410 -65 Q 1427 -29 1430 -8 Q 1441 54 1428 56 Z" fill="lightgray"></path>
      </clipPath>
      <path clip-path="url(#make-me-a-hanzi-clip-19)" d="M 1426 49 L 1415 6 L 1395 -30 L 1367 -70 L 1346 -89 " fill="none" id="make-me-a-hanzi-animation-19" stroke-dasharray="291 582" stroke-linecap="round"></path>

      <clipPath id="make-me-a-hanzi-clip-20">
      <path d="M 1676 57 L 1683 48 L 1694 37 L 1763 -61 Q 1793 -106 1809 -106 Q 1824 -110 1833 -85 Q 1843 -61 1830 -29 Q 1823 -15 1810 -2 Q 1776 31 1742 45 L 1699 61 L 1685 65 Q 1677 67 1675 65 Q 1672 61 1676 57 Z" fill="lightgray"></path>
      </clipPath>
      <path clip-path="url(#make-me-a-hanzi-clip-20)" d="M 1680 62 L 1763 -4 L 1792 -37 L 1811 -84 " fill="none" id="make-me-a-hanzi-animation-20" stroke-dasharray="329 658" stroke-linecap="round"></path>

</g>
</svg>
